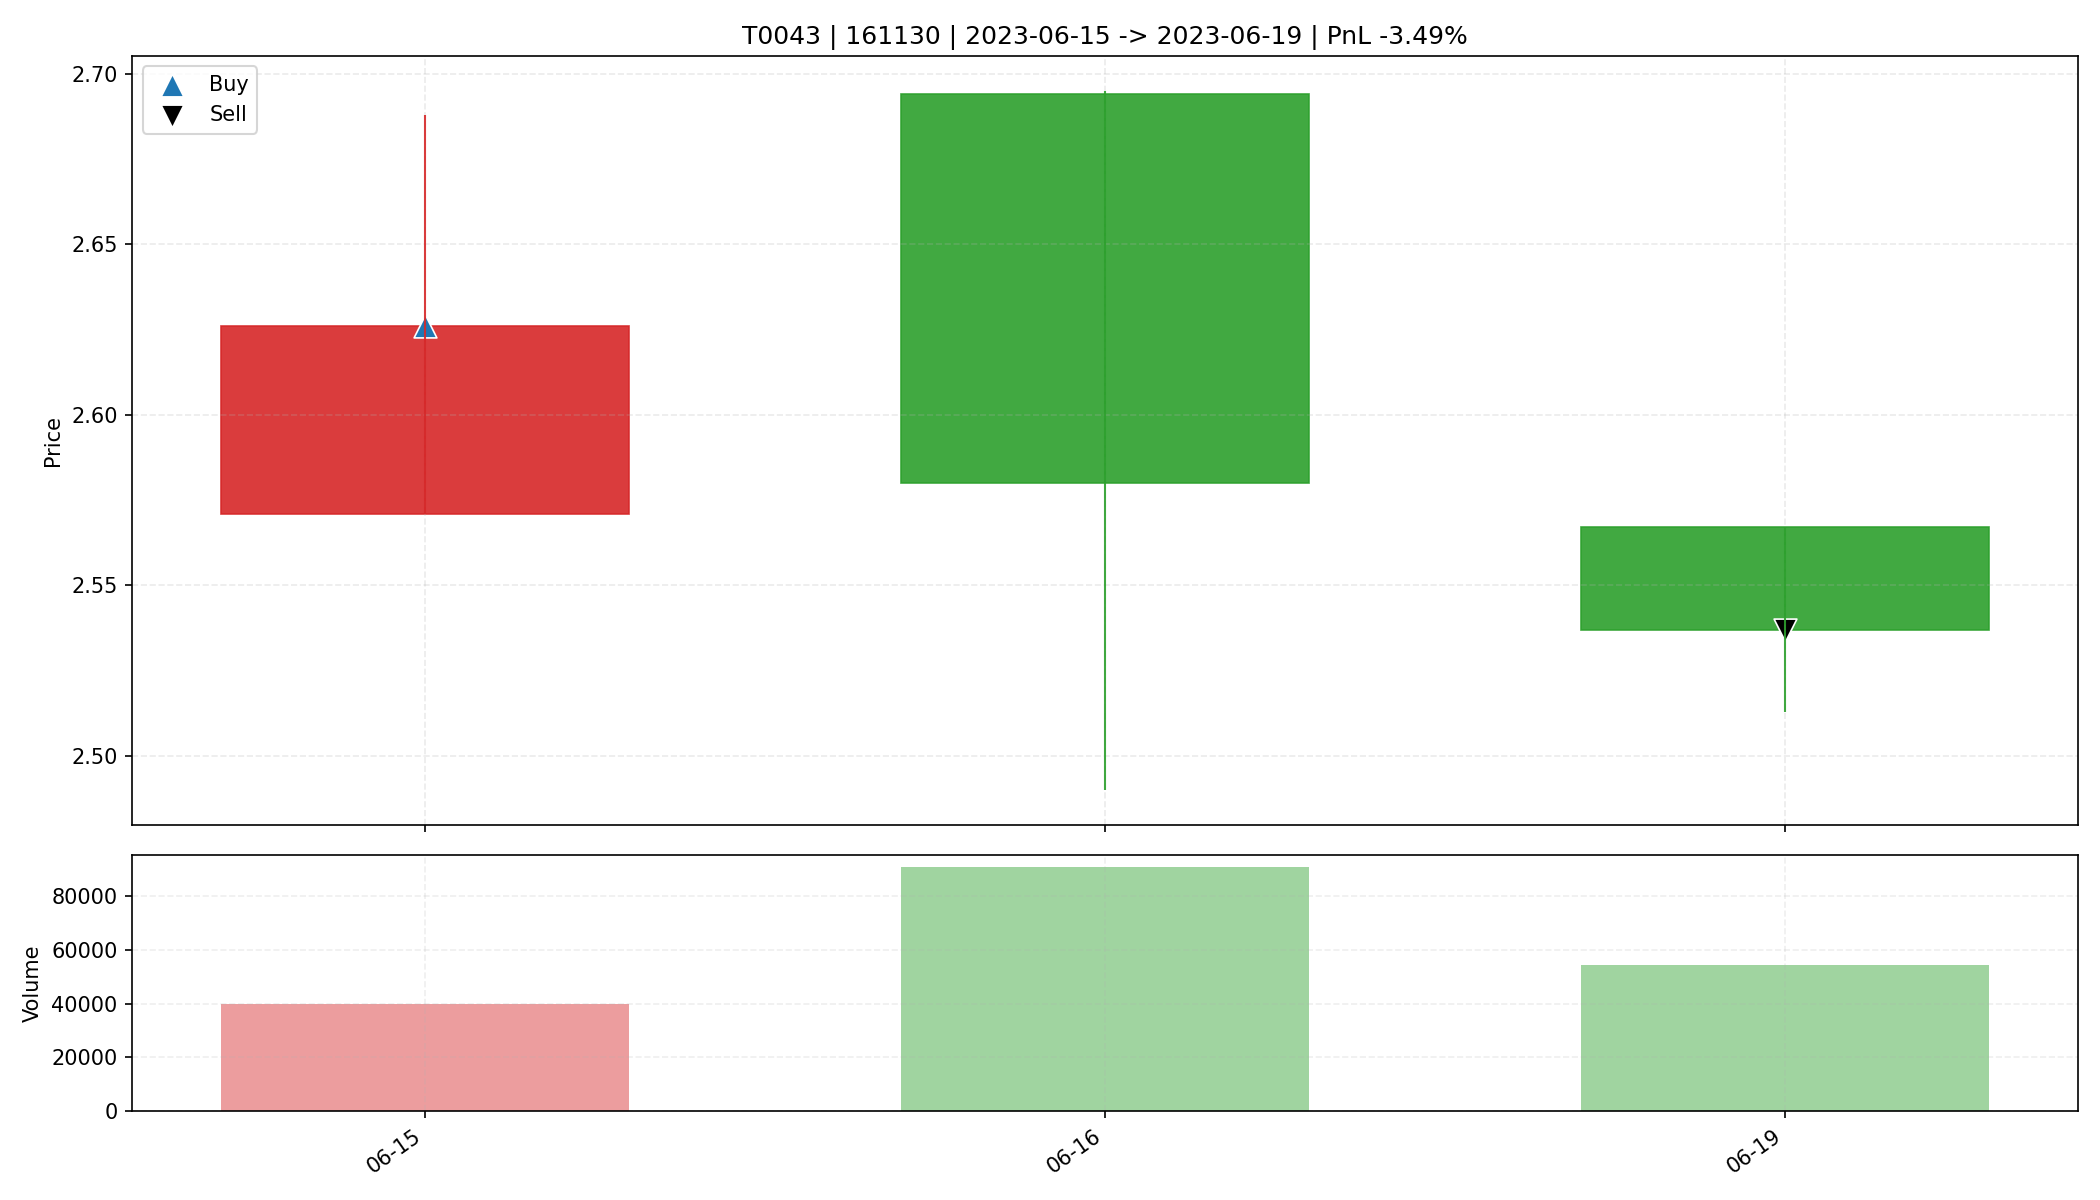

The table this chart was drawn from, first rows:
date, open, high, low, close, amount, volume, trade_id, code, buy_date, sell_date, buy_price, sell_price, matched_shares, buy_reason, sell_reason, sell_profit_pct, sell_hold_days, is_buy_day, is_sell_day, holding_day_index
2023-06-15, 2.571, 2.688, 2.571, 2.626, 10413968, 39981, T0043, 161130, 2023-06-15, 2023-06-19, 2.626, 2.537, 6250, 前10日振幅9.6%, 阳线涨幅2.1%, 突破均线, 温和放量1.7倍, MA…, 收盘跌破防守线(2.571), -3.486, 2.0, True, False, 0
2023-06-16, 2.694, 2.695, 2.49, 2.58, 23730688, 90868, T0043, 161130, 2023-06-15, 2023-06-19, 2.626, 2.537, 6250, 前10日振幅9.6%, 阳线涨幅2.1%, 突破均线, 温和放量1.7倍, MA…, 收盘跌破防守线(2.571), -3.486, 2.0, False, False, 1
2023-06-19, 2.567, 2.567, 2.513, 2.537, 13736089, 54367, T0043, 161130, 2023-06-15, 2023-06-19, 2.626, 2.537, 6250, 前10日振幅9.6%, 阳线涨幅2.1%, 突破均线, 温和放量1.7倍, MA…, 收盘跌破防守线(2.571), -3.486, 2.0, False, True, 2
